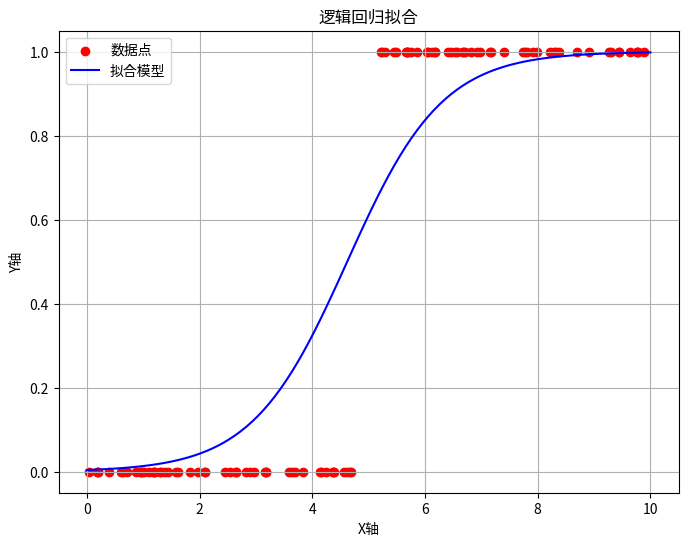

Generate this figure with matplotlib:
import numpy as np
import matplotlib.pyplot as plt

# 定义sigmoid函数 f(w, b, x)
def sigmoid(w, b, x):
    return 1 / (np.exp(-(w * x + b)) + 1)

# 定义梯度下降函数 grad_de
def grad_de(a, w, b, sets, max_iter=10000, tol=1e-5):
    length = len(sets)
    for iteration in range(max_iter):
        w_rate = 0
        b_rate = 0
        for i in range(length):
            xi, yi = sets[i]
            prediction = sigmoid(w, b, xi)
            error = prediction - yi
            w_rate += error * xi
            b_rate += error
        
        # 计算平均梯度
        w_rate /= length
        b_rate /= length
        
        # 更新w和b
        w -= a * w_rate
        b -= a * b_rate
        
        # 如果梯度很小，则停止
        if abs(w_rate) < tol and abs(b_rate) < tol:
            print(f"梯度下降在第{iteration}次迭代时收敛")
            break
    
    return w, b

# 设定学习率和初始值
alpha = 0.01  # 学习率
w = 0
b = 0

# 设置随机数种子，以便结果可复现
np.random.seed(0)

# 生成数据对
num_data_points = 100
X_data = np.random.rand(num_data_points) * 10
Y_data = np.zeros(100)
for j in range(100):
    if X_data[j] >= 5:
        Y_data[j] = 1

# 组成训练集
sets = np.column_stack((X_data, Y_data))

# 使用梯度下降求解斜率和截距
w, b = grad_de(alpha, w, b, sets)

# 绘制数据点和拟合直线
X_plot = np.linspace(0, 10, 100)
Y_line = sigmoid(w, b, X_plot)  # 使用sigmoid函数来绘制预测结果

plt.figure(figsize=(8, 6))
plt.scatter(X_data, Y_data, color='r', label='数据点')
plt.plot(X_plot, Y_line, label=f'拟合模型', color='b')
plt.title('逻辑回归拟合')
plt.xlabel('X轴')
plt.ylabel('Y轴')
plt.legend()
plt.grid(True)
plt.show()
